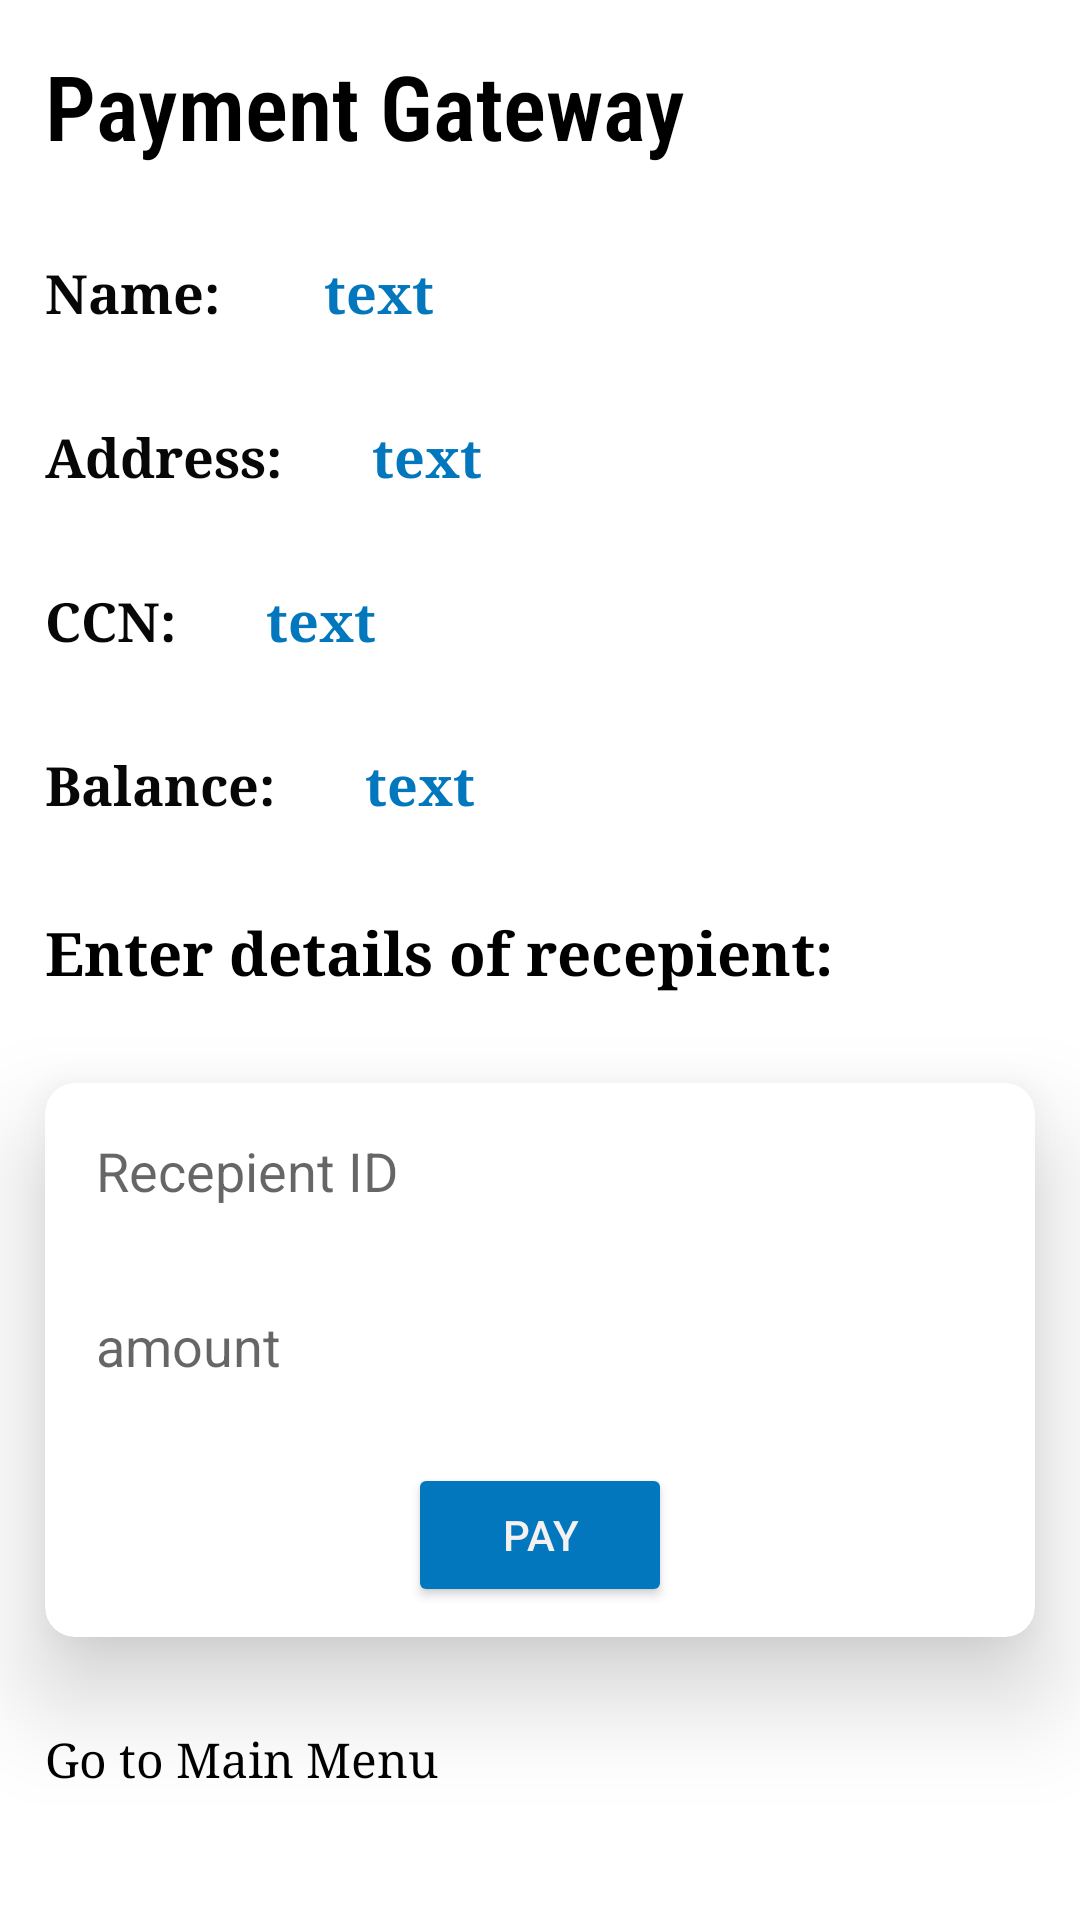

Reconstruct the res/layout file that produces this screen, plus the resources it refers to.
<!-- AndroidManifest.xml: application theme Theme.MaterialComponents.Light.NoActionBar -->
<!-- res/layout/activity_paymentpanel.xml -->
<?xml version="1.0" encoding="utf-8"?>
<LinearLayout xmlns:android="http://schemas.android.com/apk/res/android"
    xmlns:app="http://schemas.android.com/apk/res-auto"
    xmlns:tools="http://schemas.android.com/tools"
    android:layout_width="match_parent"
    android:layout_height="match_parent"
    android:backgroundTint="#1565C0"
    android:orientation="vertical"
    tools:context=".user.paymentpanel">

    <TextView
        android:id="@+id/textView10"
        android:layout_width="wrap_content"
        android:layout_height="wrap_content"
        android:layout_margin="15dp"
        android:fontFamily="sans-serif-condensed-light"
        android:text="Payment Gateway"
        android:textColor="#000000"
        android:textSize="30sp"
        android:textStyle="bold" />

    <LinearLayout
        android:layout_width="match_parent"
        android:layout_height="wrap_content"
        android:orientation="horizontal">

        <TextView
            android:layout_width="wrap_content"
            android:layout_height="wrap_content"
            android:layout_margin="15dp"
            android:fontFamily="serif"
            android:text="Name: "
            android:textColor="#070707"
            android:textSize="18sp"
            android:textStyle="bold" />

        <TextView
            android:id="@+id/uname"
            android:layout_width="wrap_content"
            android:layout_height="wrap_content"
            android:layout_margin="15dp"
            android:fontFamily="serif"
            android:text="text"
            android:textColor="#0277BD"
            android:textSize="18sp"
            android:textStyle="bold" />

    </LinearLayout>

    <LinearLayout
        android:layout_width="match_parent"
        android:layout_height="wrap_content"
        android:orientation="horizontal">

        <TextView
            android:layout_width="wrap_content"
            android:layout_height="wrap_content"
            android:layout_margin="15dp"
            android:fontFamily="serif"
            android:text="Address:"
            android:textColor="#070707"
            android:textSize="18sp"
            android:textStyle="bold" />

        <TextView
            android:id="@+id/useradd"
            android:layout_width="wrap_content"
            android:layout_height="wrap_content"
            android:layout_margin="15dp"
            android:fontFamily="serif"
            android:text="text"
            android:textColor="#0277BD"
            android:textSize="18sp"
            android:textStyle="bold" />
    </LinearLayout>

    <LinearLayout
        android:layout_width="match_parent"
        android:layout_height="wrap_content"
        android:orientation="horizontal">

        <TextView
            android:layout_width="wrap_content"
            android:layout_height="wrap_content"
            android:layout_margin="15dp"
            android:fontFamily="serif"
            android:text="CCN:"
            android:textColor="#070707"
            android:textSize="18sp"
            android:textStyle="bold" />

        <TextView
            android:id="@+id/userccn"
            android:layout_width="wrap_content"
            android:layout_height="wrap_content"
            android:layout_margin="15dp"
            android:fontFamily="serif"
            android:text="text"
            android:textColor="#0277BD"
            android:textSize="18sp"
            android:textStyle="bold" />
    </LinearLayout>

    <LinearLayout
        android:layout_width="match_parent"
        android:layout_height="wrap_content"
        android:orientation="horizontal">

        <TextView
            android:layout_width="wrap_content"
            android:layout_height="wrap_content"
            android:layout_margin="15dp"
            android:fontFamily="serif"
            android:text="Balance:"
            android:textColor="#070707"
            android:textSize="18sp"
            android:textStyle="bold" />

        <TextView
            android:id="@+id/userbal"
            android:layout_width="wrap_content"
            android:layout_height="wrap_content"
            android:layout_margin="15dp"
            android:fontFamily="serif"
            android:text="text"
            android:textColor="#0277BD"
            android:textSize="18sp"
            android:textStyle="bold" />
    </LinearLayout>

    <TextView
        android:id="@+id/textView16"
        android:layout_width="match_parent"
        android:layout_height="wrap_content"
        android:layout_margin="15dp"
        android:fontFamily="serif"
        android:text="Enter details of recepient:"
        android:textColor="#000000"
        android:textSize="20sp"
        android:textStyle="bold" />

    <androidx.cardview.widget.CardView
        android:layout_width="match_parent"
        android:layout_height="wrap_content"
        android:layout_margin="15dp"
        app:cardCornerRadius="10dp"
        app:cardElevation="20dp"
        app:layout_constraintBottom_toBottomOf="parent"
        app:layout_constraintEnd_toEndOf="parent"
        app:layout_constraintStart_toStartOf="parent"
        app:layout_constraintTop_toTopOf="parent">

        <LinearLayout
            android:layout_width="match_parent"
            android:layout_height="match_parent"
            android:orientation="vertical">

            <EditText
                android:id="@+id/recid"
                android:layout_width="match_parent"
                android:layout_height="wrap_content"
                android:layout_margin="7dp"
                android:background="@drawable/rounded_edittext"
                android:ems="10"
                android:hint="Recepient ID"
                android:inputType="textPersonName"
                android:padding="10dp" />

            <EditText
                android:id="@+id/amount"
                android:layout_width="match_parent"
                android:layout_height="wrap_content"
                android:layout_margin="7dp"
                android:background="@drawable/rounded_edittext"
                android:ems="10"
                android:hint="amount"
                android:inputType="number"
                android:padding="10dp" />

            <Button
                android:id="@+id/pay"
                android:layout_width="wrap_content"
                android:layout_height="wrap_content"
                android:layout_gravity="center"
                android:layout_margin="10dp"
                android:backgroundTint="#0277BD"
                android:padding="10dp"
                android:text="Pay"
                android:textColor="#F4F1F1"
                app:cornerRadius="10dp" />
        </LinearLayout>
    </androidx.cardview.widget.CardView>

    <TextView
        android:id="@+id/textView17"
        android:layout_width="match_parent"
        android:layout_height="wrap_content"
        android:layout_margin="15dp"
        android:fontFamily="serif"
        android:text="Go to Main Menu"
        android:textColor="#000000"
        android:textSize="16sp" />

</LinearLayout>
<!-- resources referenced by this layout -->
<resources>

</resources>
